Image classification data set "leen2@olin302-51.cslabs.carleton.edu" (noazlee/cs400_image_segmentation on GitHub). Class labels (2): clean, dust.

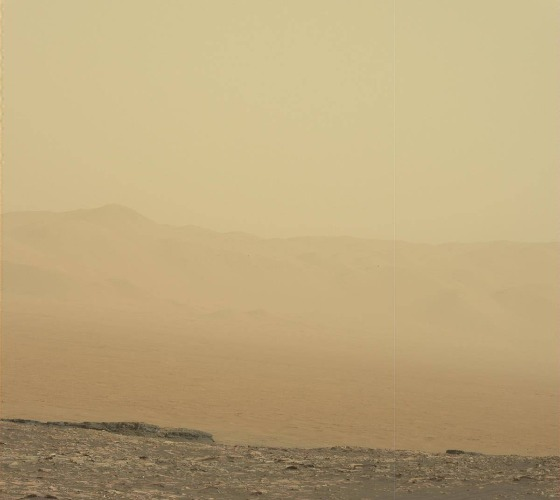
Label: dust

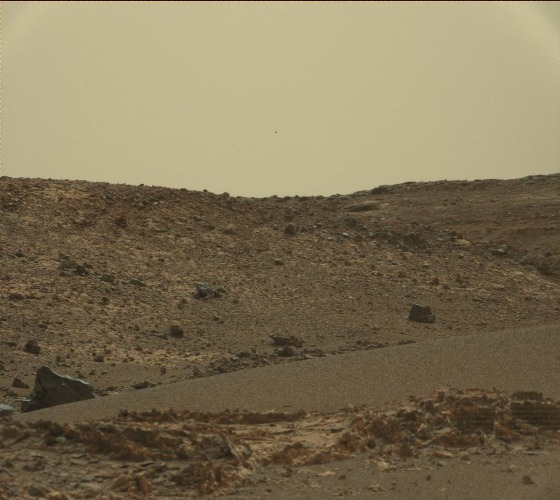
Label: clean

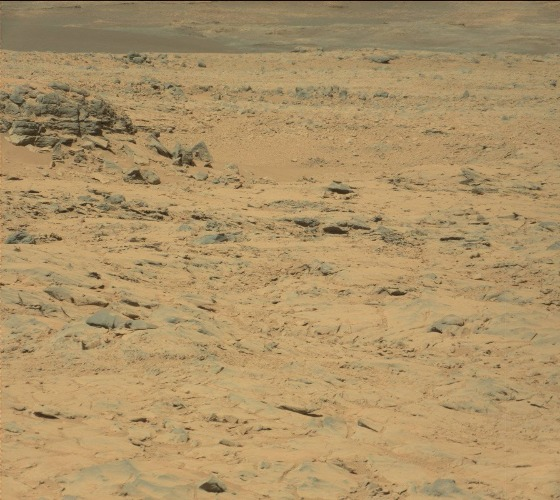
Label: clean

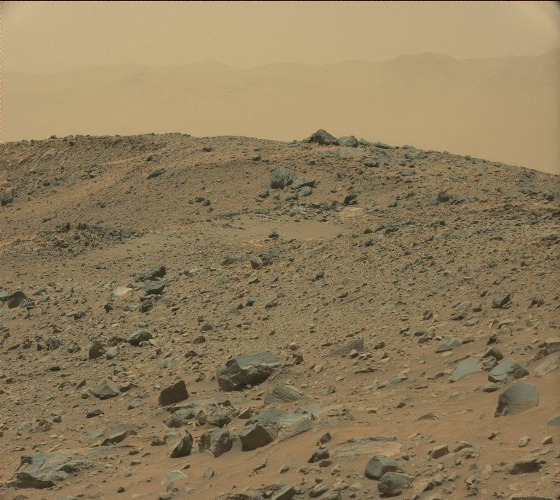
Label: dust

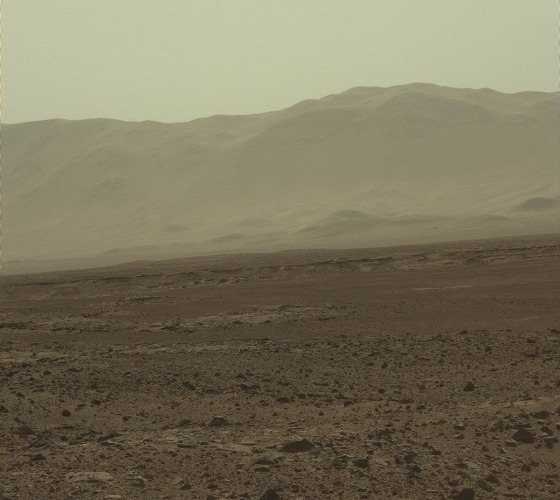
Label: dust

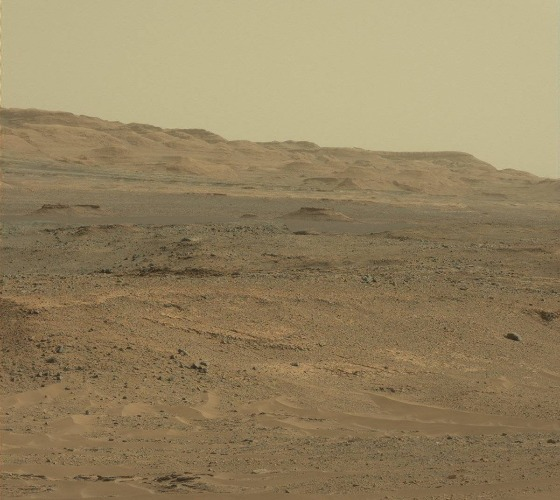
Label: clean
